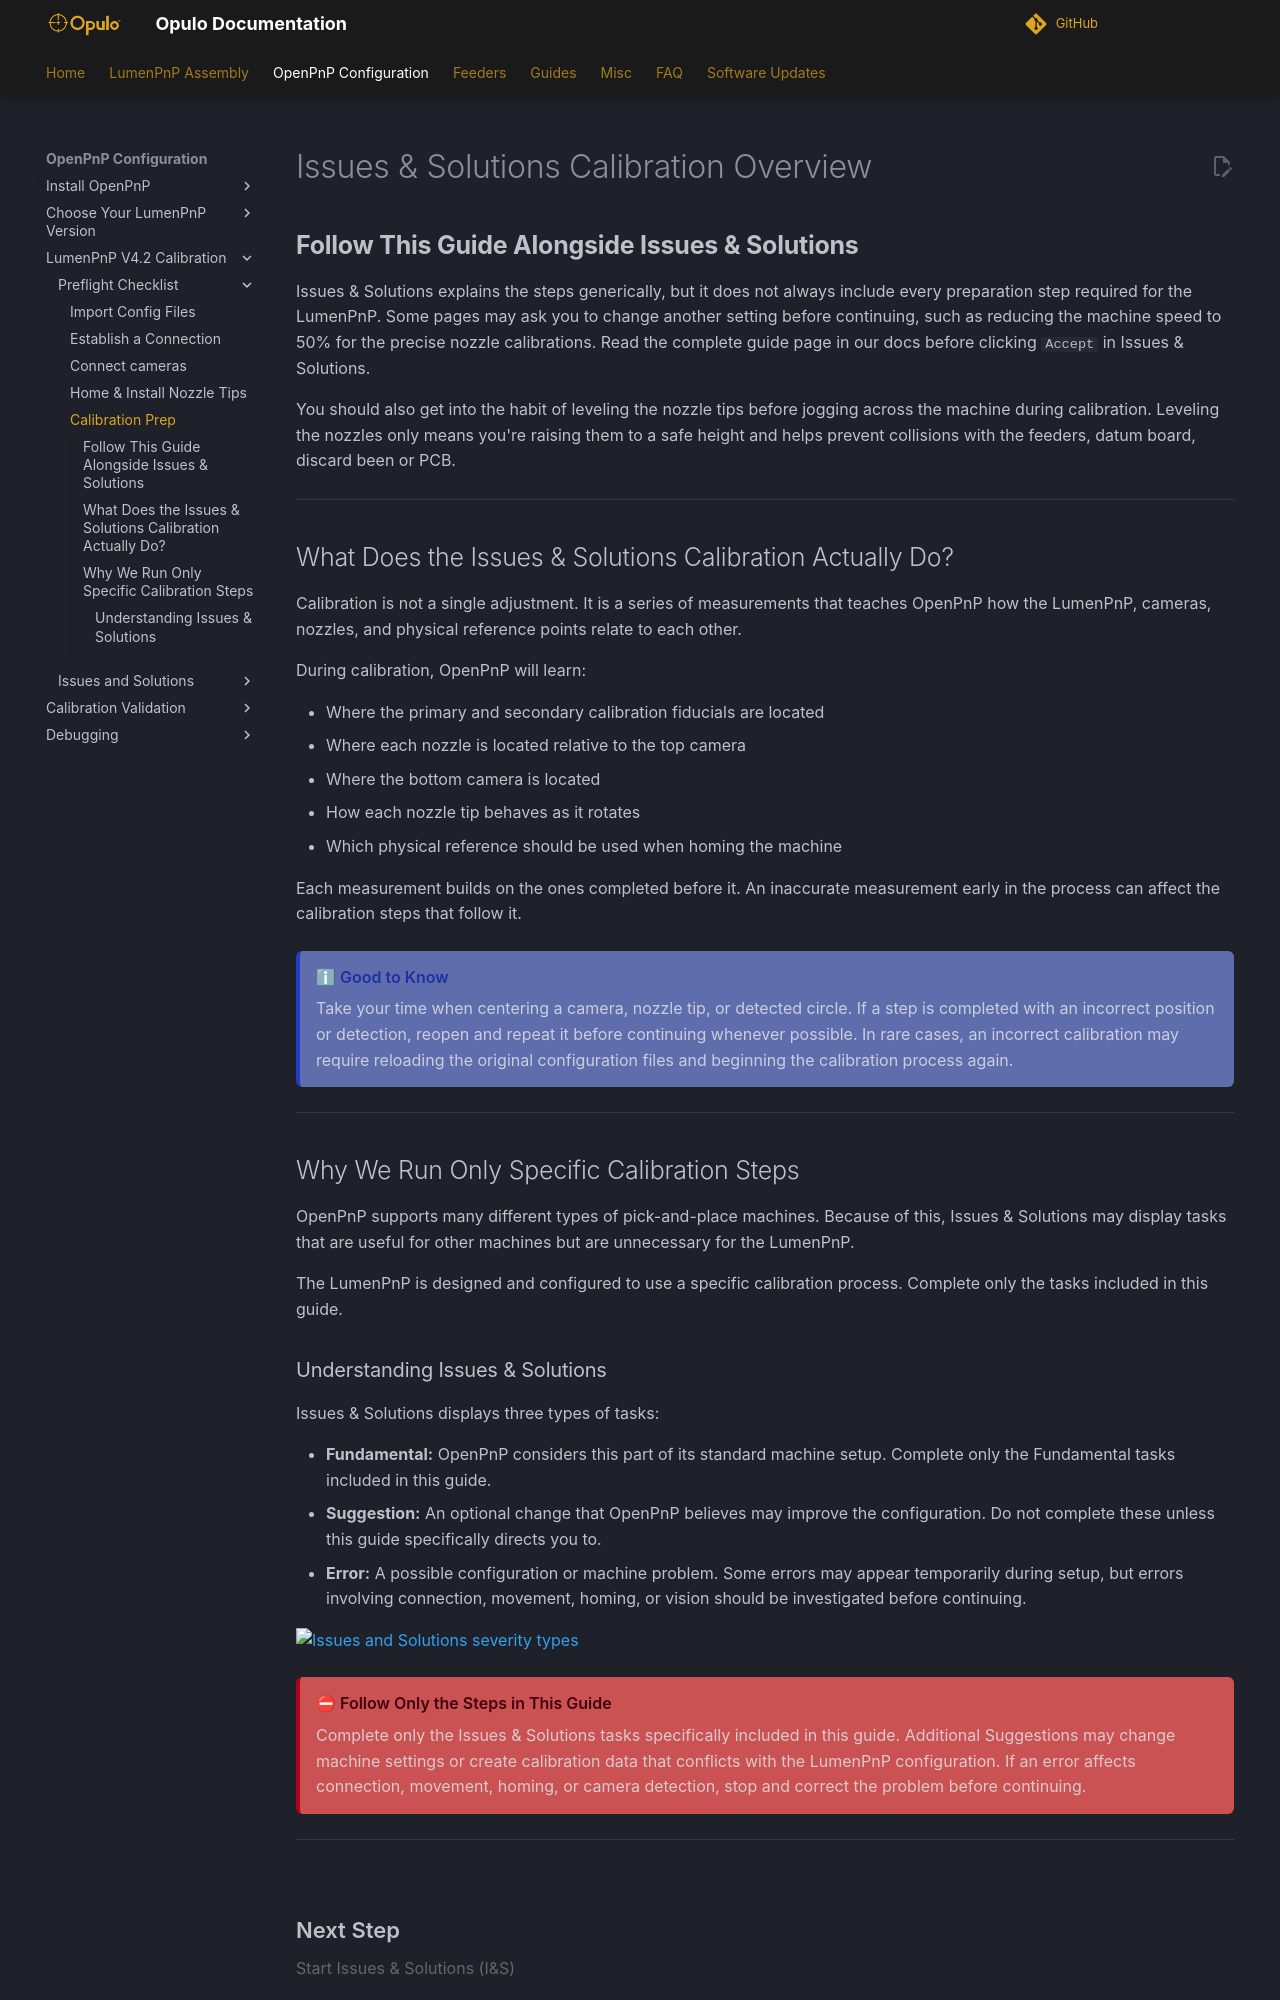

repository: opulo-inc/docs · page: openpnp/v4-2/preflight/calibration-philosophy/index.html · generator: mkdocs

# Issues & Solutions Calibration Overview

## **Follow This Guide Alongside Issues & Solutions**

Issues & Solutions explains the steps generically, but it does not always include every preparation step required for the LumenPnP. Some pages may ask you to change another setting before continuing, such as reducing the machine speed to 50% for the precise nozzle calibrations. Read the complete guide page in our docs before clicking `Accept` in Issues & Solutions.

You should also get into the habit of leveling the nozzle tips before jogging across the machine during calibration. Leveling the nozzles only means you're raising them to a safe height and helps prevent collisions with the feeders, datum board, discard been or PCB.

---

## What Does the Issues & Solutions Calibration Actually Do?

Calibration is not a single adjustment. It is a series of measurements that teaches OpenPnP how the LumenPnP, cameras, nozzles, and physical reference points relate to each other.

During calibration, OpenPnP will learn:

* Where the primary and secondary calibration fiducials are located
* Where each nozzle is located relative to the top camera
* Where the bottom camera is located
* How each nozzle tip behaves as it rotates
* Which physical reference should be used when homing the machine

Each measurement builds on the ones completed before it. An inaccurate measurement early in the process can affect the calibration steps that follow it.

<div class="good-to-know">
<div class="good-to-know-title">
Good to Know
</div>

Take your time when centering a camera, nozzle tip, or detected circle.

If a step is completed with an incorrect position or detection, reopen and repeat it before continuing whenever possible.

In rare cases, an incorrect calibration may require reloading the original configuration files and beginning the calibration process again.

</div>

---

## Why We Run Only Specific Calibration Steps

OpenPnP supports many different types of pick-and-place machines. Because of this, Issues & Solutions may display tasks that are useful for other machines but are unnecessary for the LumenPnP.

The LumenPnP is designed and configured to use a specific calibration process. Complete only the tasks included in this guide.
